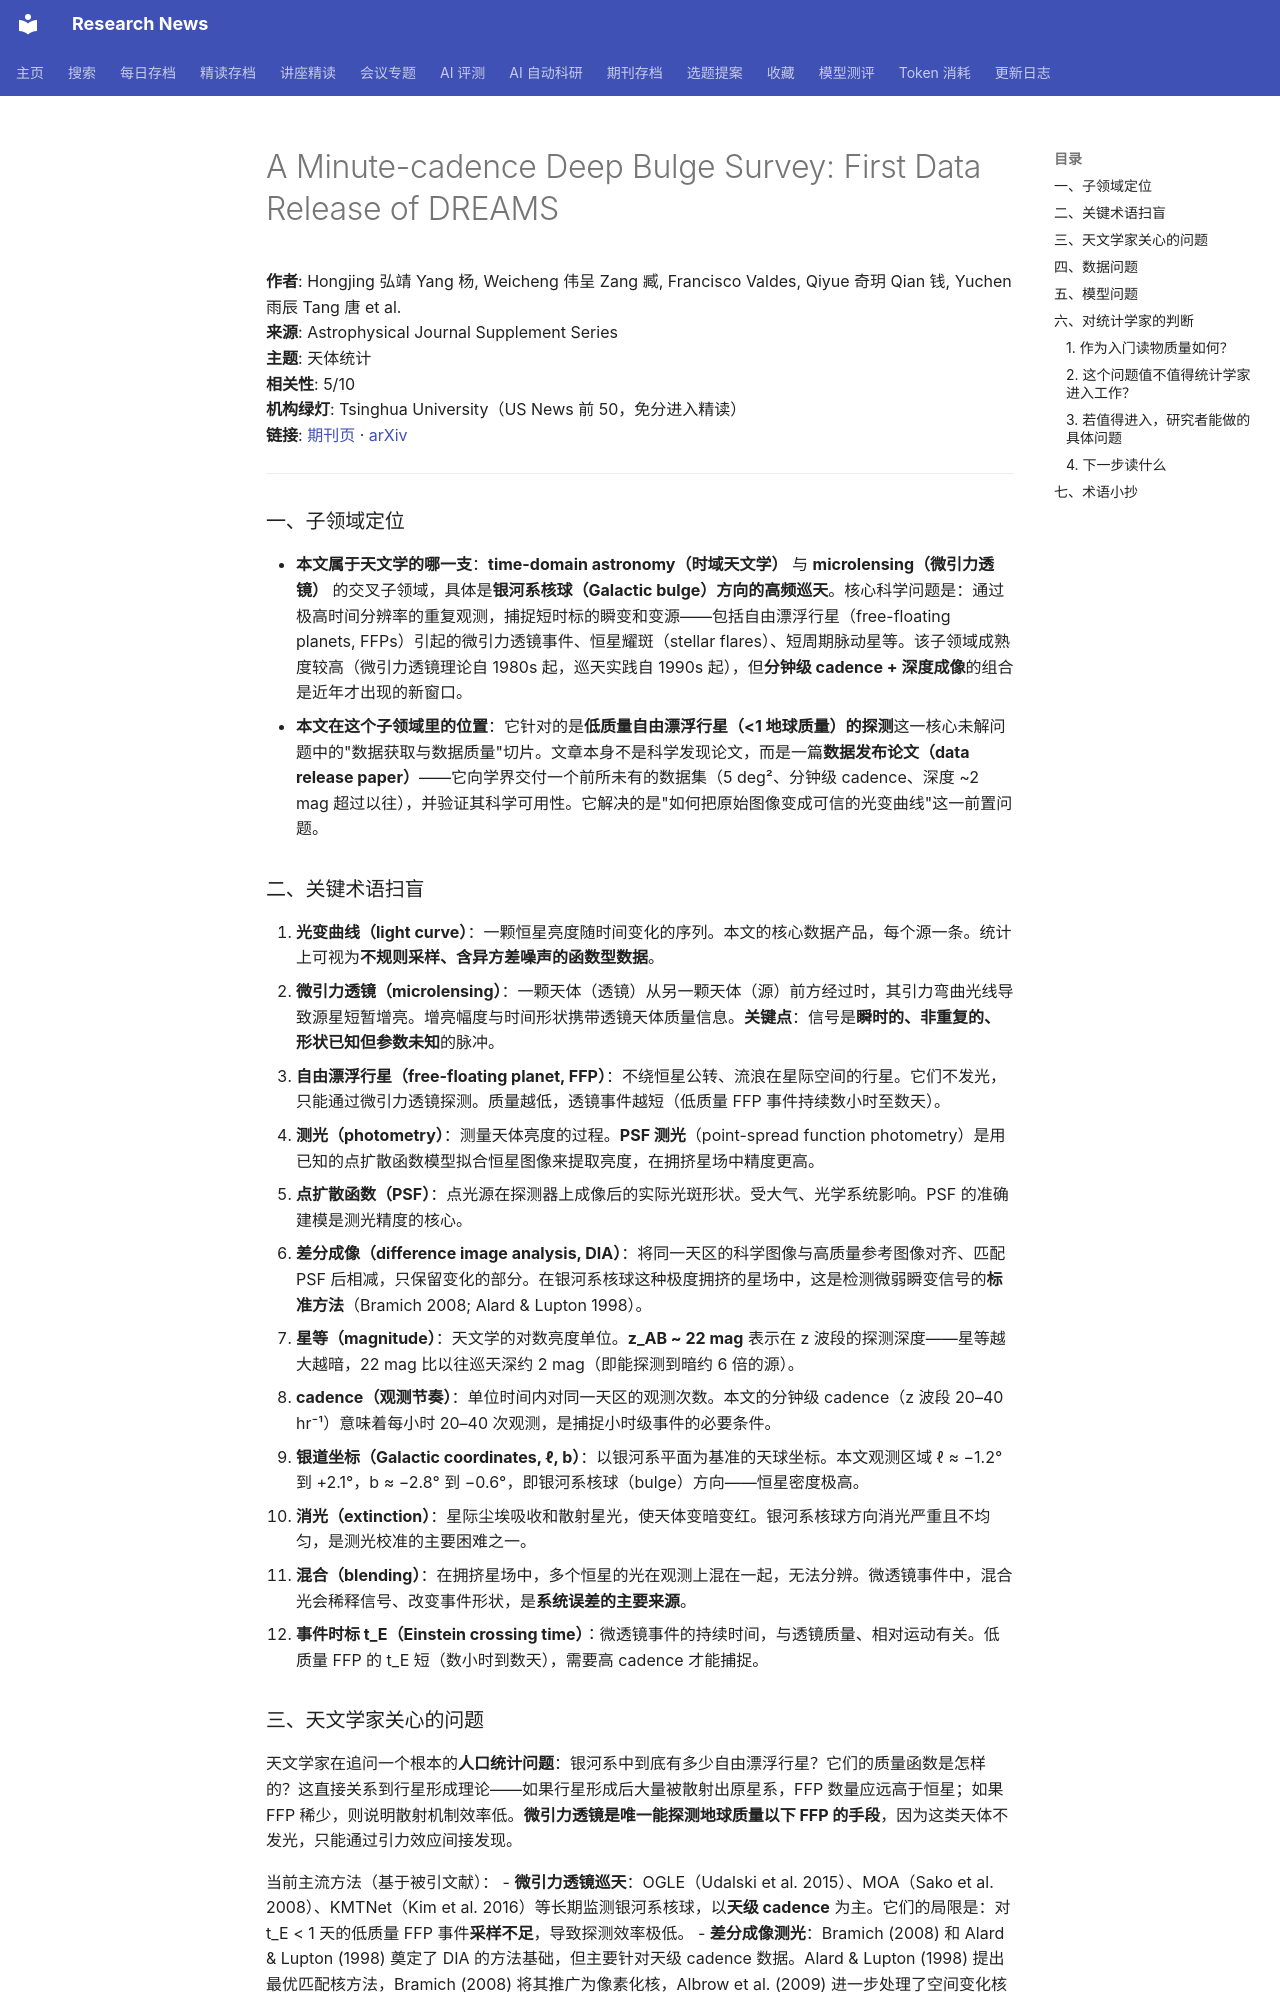

repository: cxy0714/research-news · page: deep_reads/2026-10-12-10.3847_1538-4365_ae8fd4/index.html · generator: mkdocs

# A Minute-cadence Deep Bulge Survey: First Data Release of DREAMS

**作者**: Hongjing 弘靖 Yang 杨, Weicheng 伟呈 Zang 臧, Francisco Valdes, Qiyue 奇玥 Qian 钱, Yuchen 雨辰 Tang 唐 et al.  
**来源**: Astrophysical Journal Supplement Series  
**主题**: 天体统计  
**相关性**: 5/10  
**机构绿灯**: Tsinghua University（US News 前 50，免分进入精读）  
**链接**: [期刊页](https://doi.org/10.3847/1538-4365/ae8fd4) · [arXiv](https://arxiv.org/abs/2605.27364)

---

### 一、子领域定位

- **本文属于天文学的哪一支**：**time-domain astronomy（时域天文学）** 与 **microlensing（微引力透镜）** 的交叉子领域，具体是**银河系核球（Galactic bulge）方向的高频巡天**。核心科学问题是：通过极高时间分辨率的重复观测，捕捉短时标的瞬变和变源——包括自由漂浮行星（free-floating planets, FFPs）引起的微引力透镜事件、恒星耀斑（stellar flares）、短周期脉动星等。该子领域成熟度较高（微引力透镜理论自 1980s 起，巡天实践自 1990s 起），但**分钟级 cadence + 深度成像**的组合是近年才出现的新窗口。
- **本文在这个子领域里的位置**：它针对的是**低质量自由漂浮行星（<1 地球质量）的探测**这一核心未解问题中的"数据获取与数据质量"切片。文章本身不是科学发现论文，而是一篇**数据发布论文（data release paper）**——它向学界交付一个前所未有的数据集（5 deg²、分钟级 cadence、深度 ~2 mag 超过以往），并验证其科学可用性。它解决的是"如何把原始图像变成可信的光变曲线"这一前置问题。

### 二、关键术语扫盲

1. **光变曲线（light curve）**：一颗恒星亮度随时间变化的序列。本文的核心数据产品，每个源一条。统计上可视为**不规则采样、含异方差噪声的函数型数据**。
2. **微引力透镜（microlensing）**：一颗天体（透镜）从另一颗天体（源）前方经过时，其引力弯曲光线导致源星短暂增亮。增亮幅度与时间形状携带透镜天体质量信息。**关键点**：信号是**瞬时的、非重复的、形状已知但参数未知**的脉冲。
3. **自由漂浮行星（free-floating planet, FFP）**：不绕恒星公转、流浪在星际空间的行星。它们不发光，只能通过微引力透镜探测。质量越低，透镜事件越短（低质量 FFP 事件持续数小时至数天）。
4. **测光（photometry）**：测量天体亮度的过程。**PSF 测光**（point-spread function photometry）是用已知的点扩散函数模型拟合恒星图像来提取亮度，在拥挤星场中精度更高。
5. **点扩散函数（PSF）**：点光源在探测器上成像后的实际光斑形状。受大气、光学系统影响。PSF 的准确建模是测光精度的核心。
6. **差分成像（difference image analysis, DIA）**：将同一天区的科学图像与高质量参考图像对齐、匹配 PSF 后相减，只保留变化的部分。在银河系核球这种极度拥挤的星场中，这是检测微弱瞬变信号的**标准方法**（Bramich 2008; Alard & Lupton 1998）。
7. **星等（magnitude）**：天文学的对数亮度单位。**z_AB ~ 22 mag** 表示在 z 波段的探测深度——星等越大越暗，22 mag 比以往巡天深约 2 mag（即能探测到暗约 6 倍的源）。
8. **cadence（观测节奏）**：单位时间内对同一天区的观测次数。本文的分钟级 cadence（z 波段 20–40 hr⁻¹）意味着每小时 20–40 次观测，是捕捉小时级事件的必要条件。
9. **银道坐标（Galactic coordinates, ℓ, b）**：以银河系平面为基准的天球坐标。本文观测区域 ℓ ≈ −1.2° 到 +2.1°，b ≈ −2.8° 到 −0.6°，即银河系核球（bulge）方向——恒星密度极高。
10. **消光（extinction）**：星际尘埃吸收和散射星光，使天体变暗变红。银河系核球方向消光严重且不均匀，是测光校准的主要困难之一。
11. **混合（blending）**：在拥挤星场中，多个恒星的光在观测上混在一起，无法分辨。微透镜事件中，混合光会稀释信号、改变事件形状，是**系统误差的主要来源**。
12. **事件时标 t_E（Einstein crossing time）**：微透镜事件的持续时间，与透镜质量、相对运动有关。低质量 FFP 的 t_E 短（数小时到数天），需要高 cadence 才能捕捉。
